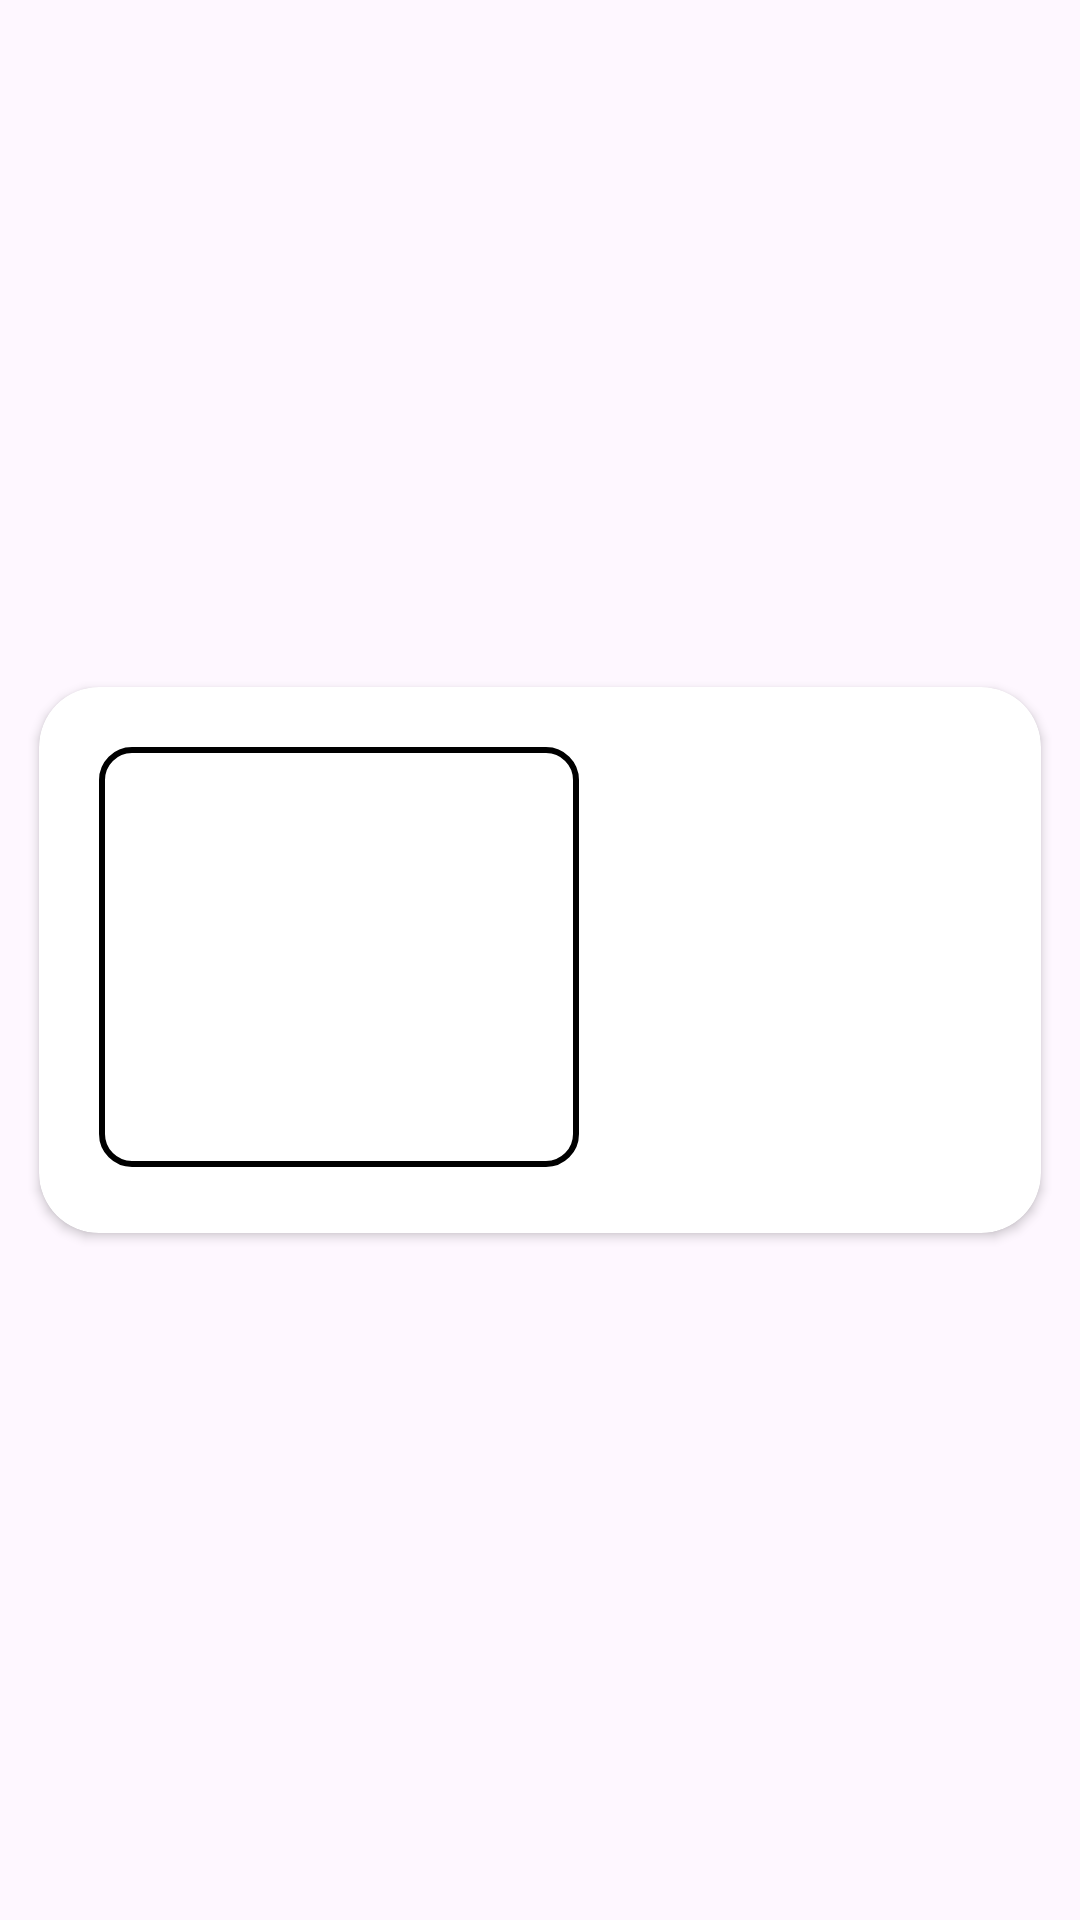

Produce the Android XML layout that renders to this screen, including the resource entries it uses.
<!-- AndroidManifest.xml: application theme Theme.MobileApp -->
<!-- res/layout/recyclerview_order.xml -->
<androidx.constraintlayout.widget.ConstraintLayout xmlns:android="http://schemas.android.com/apk/res/android"
    xmlns:app="http://schemas.android.com/apk/res-auto"
    android:layout_width="match_parent"
    android:layout_height="wrap_content">

    <androidx.cardview.widget.CardView
        android:id="@+id/cardview"
        android:layout_width="match_parent"
        android:layout_height="200dp"
        android:layout_margin="5dp"
        app:cardBackgroundColor="@color/white"
        app:cardCornerRadius="20dp"
        app:cardElevation="2dp"
        app:cardUseCompatPadding="true"
        app:layout_constraintBottom_toBottomOf="parent"
        app:layout_constraintEnd_toEndOf="parent"
        app:layout_constraintStart_toStartOf="parent"
        app:layout_constraintTop_toTopOf="parent">

        <ImageView
            android:id="@+id/imageView"
            android:layout_width="160dp"
            android:layout_height="140dp"
            android:layout_margin="20dp"
            android:background="@drawable/background_myinfo"
            android:scaleType="fitXY" />

        <TextView
            android:id="@+id/tvNameOrder"
            android:layout_width="140dp"
            android:layout_height="wrap_content"
            android:layout_marginStart="200dp"
            android:layout_marginTop="20dp"
            android:elevation="20dp"
            android:fontFamily="@font/futura"
            android:textAlignment="center"
            android:textSize="16sp" />

        <TextView
            android:id="@+id/tvHarga"
            android:layout_width="140dp"
            android:layout_height="wrap_content"
            android:layout_below="@id/tvNameFashion"
            android:layout_marginStart="200dp"
            android:layout_marginTop="40dp"
            android:elevation="20dp"
            android:fontFamily="@font/futura"
            android:textAlignment="center"
            android:textSize="16sp" />

        <TextView
            android:id="@+id/tvSize"
            android:layout_width="140dp"
            android:layout_height="wrap_content"
            android:layout_below="@id/tvNameFashion"
            android:layout_marginStart="200dp"
            android:layout_marginTop="90dp"
            android:elevation="20dp"
            android:fontFamily="@font/futura"
            android:textAlignment="center"
            android:textSize="16sp" />

        <TextView
            android:id="@+id/tvQuantity"
            android:layout_width="40dp"
            android:layout_height="wrap_content"
            android:layout_below="@id/tvNameFashion"
            android:layout_marginStart="250dp"
            android:layout_marginTop="110dp"
            android:elevation="20dp"
            android:fontFamily="@font/futura"
            android:text=""
            android:textAlignment="center"
            android:textSize="16sp" />

    </androidx.cardview.widget.CardView>

</androidx.constraintlayout.widget.ConstraintLayout>
<!-- resources referenced by this layout -->
<resources>
  <!-- drawable background_myinfo (drawable) -->
  <?xml version="1.0" encoding="utf-8"?>
  <shape xmlns:android="http://schemas.android.com/apk/res/android">
      <corners
          android:radius="10dp"/>
      <stroke
          android:color="@color/black"
          android:width="2dp"/>
      <solid
          android:color="@color/white"/>
  </shape>
  <style name="Theme.MobileApp" parent="Base.Theme.MobileApp" />
  <style name="Base.Theme.MobileApp" parent="Theme.Material3.Light.NoActionBar">
          
          
      </style>
  <!-- not gathered from this repository: default colours our renderer supplied (Android Studio template values) -->
  <color name="black">#FF000000</color>
  <color name="white">#FFFFFFFF</color>
</resources>
